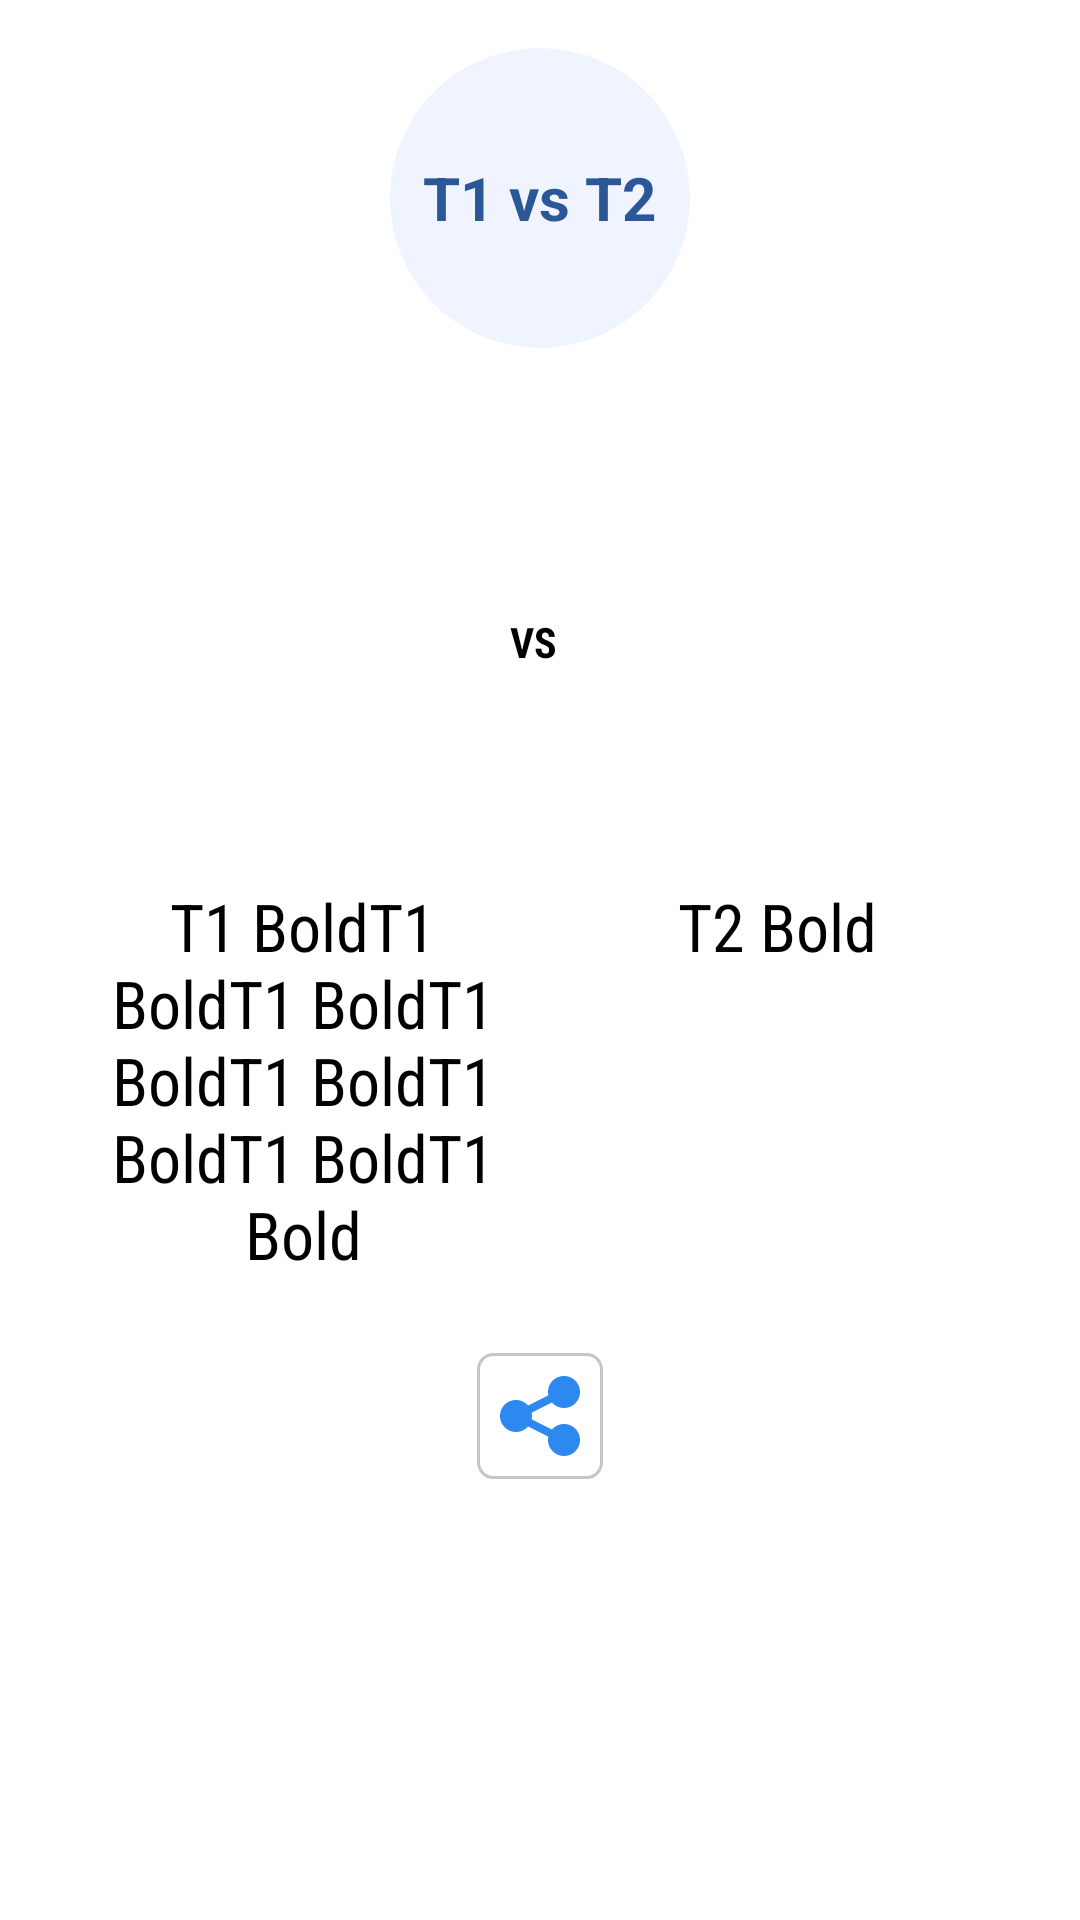

Layout XML and referenced resources for this Android screen:
<!-- AndroidManifest.xml: application theme CustomTheme -->
<!-- res/layout/activity_match_details.xml -->
<RelativeLayout
    xmlns:android="http://schemas.android.com/apk/res/android"
    xmlns:tools="http://schemas.android.com/tools"
    xmlns:ads="http://schemas.android.com/apk/res-auto"
    android:layout_width="match_parent"
    android:layout_height="match_parent"
    tools:context="com.bluealeaf.dota2ticker.MatchDetailsActivity">


    <LinearLayout
        android:layout_width="match_parent"
        android:layout_height="match_parent"
        android:paddingLeft="@dimen/activity_horizontal_margin"
        android:paddingRight="@dimen/activity_horizontal_margin"
        android:paddingTop="@dimen/activity_vertical_margin"
        android:paddingBottom="@dimen/activity_vertical_margin"
        android:orientation="vertical"
        android:background="@android:color/white">


        <RelativeLayout
            android:layout_width="match_parent"
            android:layout_height="wrap_content">

            <View
                android:layout_width="100dp"
                android:layout_height="100dp"
                android:background="@drawable/circle"
                android:layout_centerInParent="true">
            </View>

            <TextView
                android:id="@+id/matchStatus"
                android:text="T1 vs T2"
                android:textColor="@color/metro_dark_blue"
                android:textStyle="bold"
                android:textSize="20sp"
                android:layout_centerInParent="true"
                android:layout_width="wrap_content"
                android:layout_height="wrap_content"/>

        </RelativeLayout>


        <TextView
            android:id="@+id/leagueName"

            android:layout_gravity="center"
            android:layout_width="wrap_content"
            android:layout_height="wrap_content" />

        <TextView
            android:id="@+id/format"

            android:layout_gravity="center"
            android:layout_width="wrap_content"
            android:layout_height="wrap_content" />

        <LinearLayout
            android:layout_width="fill_parent"
            android:layout_height="wrap_content"
            android:paddingLeft="@dimen/activity_horizontal_margin"
            android:paddingRight="@dimen/activity_horizontal_margin">

            <ImageView
                android:id="@+id/t1Logo"
                android:layout_weight="1"
                android:layout_width="0dp"
                android:layout_height="120dp"
                android:layout_alignParentLeft="true"
                android:padding="15dp"/>

            <TextView
                android:layout_width="20dp"
                android:layout_height="wrap_content"
                android:text="VS"
                android:fontFamily="sans-serif-condensed"
                android:textStyle="bold"
                android:id="@+id/vs"
                android:textColor="@color/black"
                android:textIsSelectable="false"
                android:layout_gravity="center_vertical"/>

            <ImageView
                android:id="@+id/t2Logo"
                android:layout_weight="1"
                android:layout_width="0dp"
                android:layout_height="120dp"
                android:layout_alignParentRight="true"
                android:padding="15dp"/>

        </LinearLayout>

        <LinearLayout
            android:layout_width="fill_parent"
            android:layout_height="wrap_content"
            android:layout_marginTop="20dp"
            android:paddingLeft="@dimen/activity_horizontal_margin"
            android:paddingRight="@dimen/activity_horizontal_margin">

            <TextView
                android:id="@+id/t1Bold"
                android:text="T1 BoldT1 BoldT1 BoldT1 BoldT1 BoldT1 BoldT1 BoldT1 Bold"
                android:textColor="@color/black"
                android:fontFamily="sans-serif-condensed"
                android:textSize="22sp"

                android:layout_width="0dp"
                android:layout_height="wrap_content"
                android:layout_weight="1"
                android:gravity="center" />

            <TextView
                android:id="@+id/empty"
                android:layout_width="20dp"
                android:layout_height="wrap_content"/>

            <TextView
                android:id="@+id/t2Bold"
                android:text="T2 Bold"
                android:textColor="@color/black"
                android:fontFamily="sans-serif-condensed"
                android:textSize="22sp"

                android:layout_width="0dp"
                android:layout_height="wrap_content"
                android:layout_weight="1"
                android:gravity="center" />

        </LinearLayout>



        <ImageButton
            android:layout_width="wrap_content"
            android:layout_height="wrap_content"

            android:src="@drawable/ic_share"
            android:layout_gravity="center_horizontal"
            android:padding="5dp"
            android:background="@drawable/rounded_corner"
            android:layout_marginTop="25dp"
            android:id="@+id/share"/>

   </LinearLayout>

    <com.google.android.gms.ads.AdView
        android:id="@+id/adView"
        android:layout_width="wrap_content"
        android:layout_height="wrap_content"
        android:gravity="bottom"
        android:visibility="gone"
        android:layout_alignParentBottom="true"
        ads:adSize="SMART_BANNER"
        ads:adUnitId="@string/banner_ad_unit_id_MainActivity">
    </com.google.android.gms.ads.AdView>

</RelativeLayout>
<!-- resources referenced by this layout -->
<resources>
  <color name="black">#000</color>
  <item name="metro_dark_blue" type="color">#2b5797</item>
  <dimen name="activity_horizontal_margin">16dp</dimen>
  <dimen name="activity_vertical_margin">16dp</dimen>
  <!-- drawable circle (drawable) -->
  <?xml version="1.0" encoding="utf-8"?>
  <shape xmlns:android="http://schemas.android.com/apk/res/android" android:shape="oval">
      <solid android:color="@color/metro_dark"></solid>
  
  </shape>
  <!-- drawable rounded_corner (drawable) -->
  <?xml version="1.0" encoding="utf-8"?>
  <shape xmlns:android="http://schemas.android.com/apk/res/android" >
  
      <stroke
          android:width="1dp"
          android:color="@color/grey" />
  
      <solid android:color="#ffffff" />
  
      <padding
          android:left="1dp"
          android:right="1dp"
          android:top="1dp" />
  
      <corners android:radius="5dp" />
  
  </shape>
  <string name="banner_ad_unit_id_MainActivity">ca-app-pub-9895615459019718/6116149980</string>
  <style name="CustomTheme" parent="Theme.AppCompat.Light.DarkActionBar">
          
          <item name="android:actionBarStyle">@style/MyActionBar</item>
          <item name="actionBarStyle">@style/MyActionBar</item>
  
          <item name="actionBarTabStyle">@style/MyTabStyle</item>
          <item name="android:actionBarTabStyle">@style/MyTabStyle</item>
  
          <item name="actionBarTabBarStyle">@style/MyTabBarStyle</item>
          <item name="android:actionBarTabBarStyle">@style/MyTabBarStyle</item>
  
          
          <item name="colorControlActivated">@color/blue_app_theme</item>
  
      </style>
  <item name="metro_dark" type="color">#eff4ff</item>
  <color name="grey">#C6C6C6</color>
  <style name="MyActionBar" parent="Widget.AppCompat.Light.ActionBar.Solid.Inverse">
          <item name="android:background">@color/blue_app_theme</item>
          <item name="background">@color/blue_app_theme</item>
          <item name="android:titleTextStyle">@style/MyActionBarTextStyle</item>
          <item name="titleTextStyle">@style/MyActionBarTextStyle</item>
          <item name="android:backgroundStacked">@color/blue_app_theme</item>
          <item name="backgroundStacked">@color/blue_app_theme</item>
      </style>
  <style name="MyTabStyle" parent="Widget.AppCompat.Light.ActionBar.TabView">
          <item name="android:showDividers">none</item>
          <item name="android:background">@drawable/tab_indicator</item>
      </style>
  <style name="MyTabBarStyle" parent="Widget.AppCompat.Light.ActionBar.TabBar">
          <item name="android:showDividers">none</item>
  
      </style>
  <color name="blue_app_theme">#2D89EF</color>
  <style name="MyActionBarTextStyle" parent="TextAppearance.AppCompat.Widget.ActionBar.Title" tools:targetApi="16">
  
          <item name="android:textColor">@color/titleBarTextColor</item>
          <item name="android:fontFamily">sans-serif-condensed</item>
          <item name="android:textStyle">bold</item>
  
  
      </style>
  <item name="titleBarTextColor" type="color">#FFF</item>
</resources>
